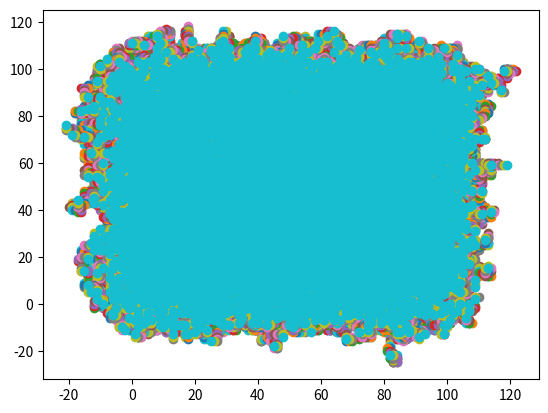

Source code (Python):
import numpy as np
import matplotlib.pyplot as plt


class Cell:
    # def __init__(self):
    #     None

    def __init__(self, x, y):
        self.x = x
        self.y = y  # each cell has a coordinate in 2D space


class Tissue(Cell):
    def __init__(self, x_size, y_size):
        self.x_size = x_size
        self.y_size = y_size
        self.n_cell = (
            x_size * y_size
        )  # initialise as many cells as points on the lattice
        self.lattice = np.empty(self.n_cell, dtype=object)
        self.Pm = 1  # the probability of movement per time step for each cell

        # load coordinates
        for i in range(self.n_cell):
            x = i // self.y_size
            y = i % self.x_size
            self.lattice[i] = Cell(x, y)

    def print_lattice(self):
        disp = np.empty((self.x_size, self.y_size), dtype=object)
        for i, cell in enumerate(self.lattice):
            x = i // self.y_size
            y = i % self.x_size
            disp[x, y] = (cell.x, cell.y)
        print(disp)

    def diffuse(self):
        for i, cell in enumerate(self.lattice):
            # Initialise proposal coordinates
            # prop_x = cell.x
            # prop_y = cell.y
            r1 = np.random.uniform(0, 1)
            # Simulate equal propensity in every direction, in 2D there are 4 possible directions
            # Therefore divide the probability space evenly by 4
            if 0 <= r1 < self.Pm / 4:
                cell.y += 1  # move up
            elif self.Pm / 4 <= r1 < self.Pm / 2:
                cell.x += 1  # move right
            elif self.Pm / 2 <= r1 < self.Pm / 2 + self.Pm / 4:
                cell.y -= 1  # move down
            elif self.Pm / 2 + self.Pm / 4 <= r1 <= 1:
                cell.x -= 1  # move left
            else:
                raise RuntimeError(
                    f"Unexpected condition encountered with r1 = {r1}. Check the probability logic."
                )

    def get_coords(self):
        # Extract coordinates from the lattice
        x_coords = []
        y_coords = []
        for cell in self.lattice:
            x_coords.append(cell.x)
            y_coords.append(cell.y)
        return np.array(x_coords), np.array(y_coords)

    def plot_tissue(self):
        x_coords, y_coords = self.get_coords()
        plt.scatter(x_coords, y_coords)
        plt.show()


class Simulation(Tissue):

    def __init__(self, t_max, x_size, y_size):
        self.t_max = t_max
        self.tissue = Tissue(x_size, y_size)  # initialise the tissue already

    def run(self):
        for t in range(self.t_max):
            self.tissue.plot_tissue()
            self.tissue.diffuse()


def runsim():
    s1 = Simulation(100, 100, 100)
    s1.run()


runsim()
